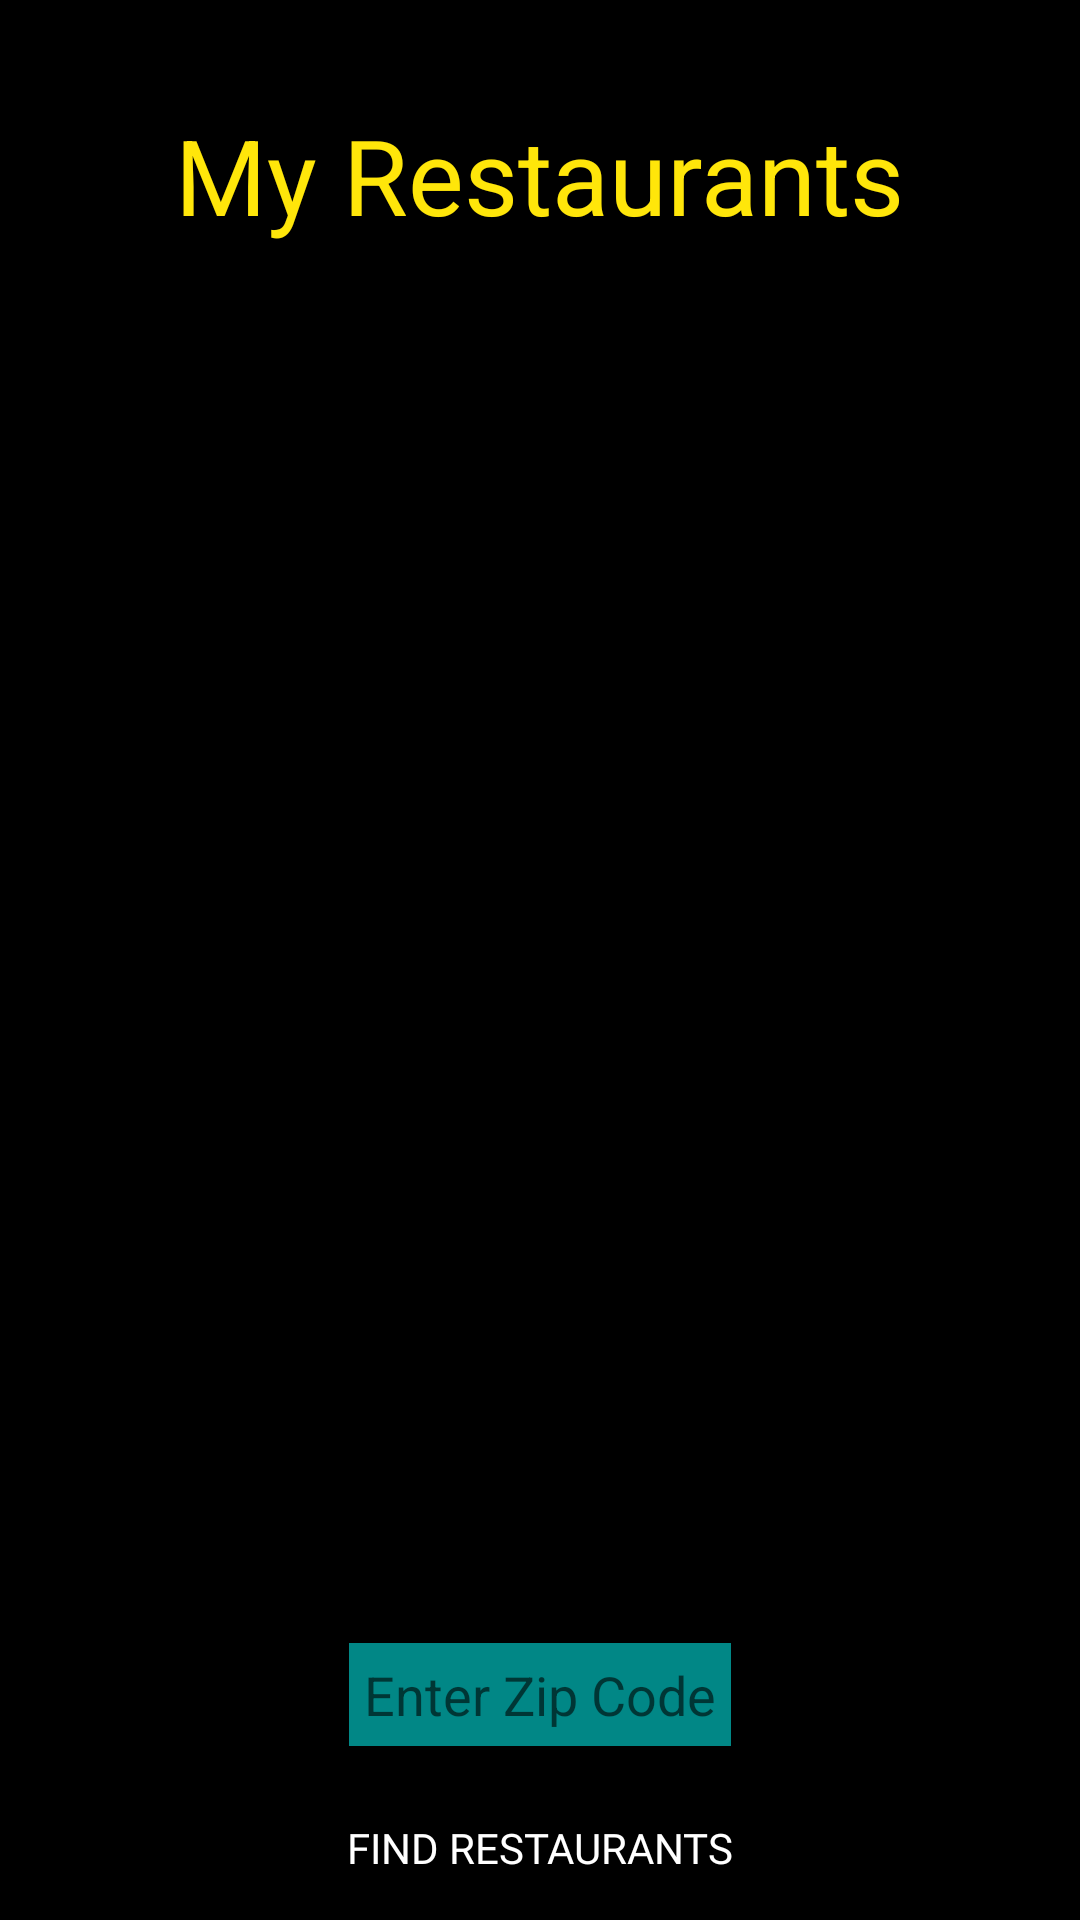

Reconstruct the res/layout file that produces this screen, plus the resources it refers to.
<!-- AndroidManifest.xml: application theme Theme.MyRestaurants -->
<!-- res/layout/activity_main.xml -->
<?xml version="1.0" encoding="utf-8"?>
<RelativeLayout xmlns:android="http://schemas.android.com/apk/res/android"
    android:layout_width="match_parent"
    android:layout_height="match_parent"
    xmlns:tools="http://schemas.android.com/tools"
    tools:context=".MainActivity"
    android:background="#000000">


    <ImageView
        android:id="@+id/imageView"
        android:layout_width="wrap_content"
        android:layout_height="match_parent"
        android:scaleType="centerCrop"
        android:src="@drawable/myrestaurant" />

    <TextView
        android:id="@+id/appNameTextView"
        android:layout_width="wrap_content"
        android:layout_height="wrap_content"
        android:layout_alignParentTop="true"
        android:layout_centerHorizontal="true"
        android:layout_marginTop="35dp"
        android:fontFamily="poppins"
        android:textSize="35sp"
        android:text="My Restaurants"
        android:textColor="#FFE60A" />

    <EditText
        android:id="@+id/locationEditText"
        android:layout_width="wrap_content"
        android:layout_height="wrap_content"
        android:layout_above="@+id/findRestaurantsButton"
        android:layout_centerHorizontal="true"
        android:layout_marginBottom="10dp"
        android:background="@color/design_default_color_secondary_variant"
        android:hint="Enter Zip Code"
        android:padding="5dp" />

    <Button
        android:id="@+id/findRestaurantsButton"
        android:layout_width="match_parent"
        android:layout_height="wrap_content"
        android:layout_alignParentBottom="true"
        android:layout_centerHorizontal="true"
        android:background="@color/black"
        android:fontFamily="@font/poppins"
        android:text="@string/find_restaurants"
        android:textColor="@color/white" />


</RelativeLayout>
<!-- resources referenced by this layout -->
<resources>
  <color name="black">#FF000000</color>
  <color name="white">#FFFFFFFF</color>
  <string name="find_restaurants">Find Restaurants</string>
  <style name="Theme.MyRestaurants" parent="Theme.MaterialComponents.Light.NoActionBar">
          
          <item name="colorPrimary">@color/purple_500</item>
          <item name="colorPrimaryVariant">@color/purple_700</item>
          <item name="colorOnPrimary">@color/white</item>
          
          <item name="colorSecondary">@color/teal_200</item>
          <item name="colorSecondaryVariant">@color/teal_700</item>
          <item name="colorOnSecondary">@color/black</item>
          
          <item name="android:statusBarColor" tools:targetApi="l">?attr/colorPrimaryVariant</item>
          
      </style>
  <color name="purple_500">#FF6200EE</color>
  <color name="purple_700">#FF3700B3</color>
  <color name="teal_200">#FF03DAC5</color>
  <color name="teal_700">#FF018786</color>
</resources>
